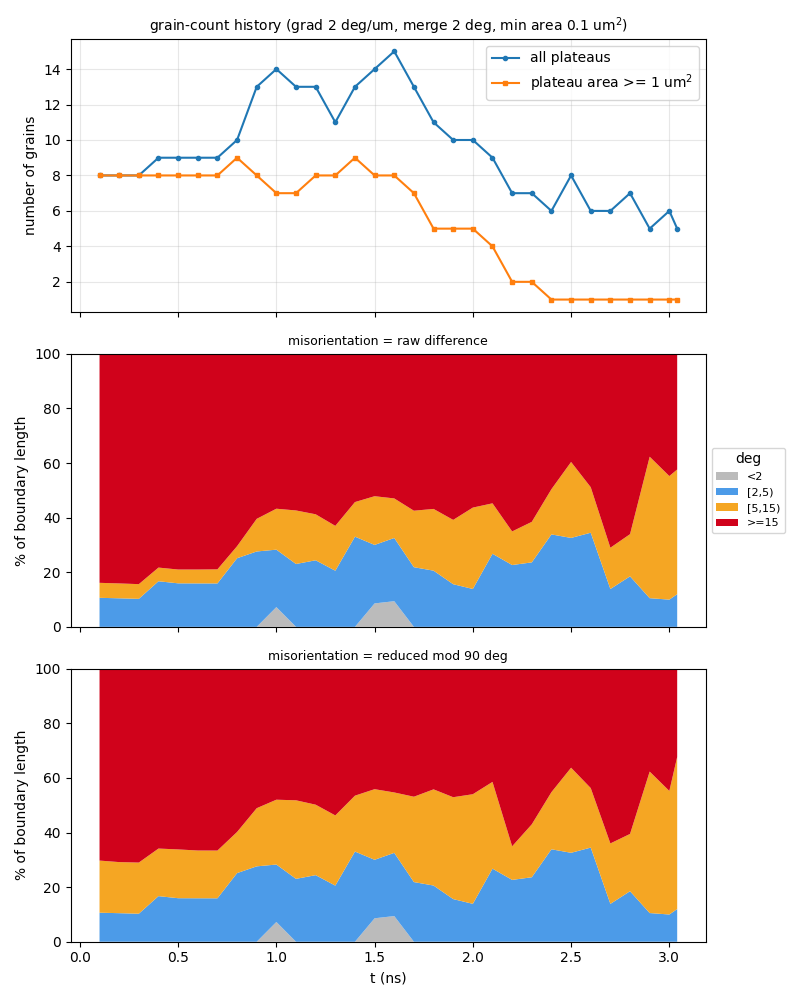

The file beside this chart, header and first rows:
t_ns, step, file, n_grains, n_ge1um2, n_boundaries, boundary_length_um, plateau_area_frac, mean_grain_area_um2, pct_raw_<2, pct_raw_[2,5), pct_raw_[5,15), pct_raw_>=15, mean_raw_deg, pct_sym_<2, pct_sym_[2,5), pct_sym_[5,15), pct_sym_>=15, mean_sym_deg
0.1, 10, a15_up700ms_v2_kt3pcgkm_s10.vtu, 8, 8, 15, 45.93, 0.862, 10.78, 0, 10.63, 5.489, 83.88, 53.04, 0, 10.63, 19.09, 70.28, 24.75
0.2, 20, a15_up700ms_v2_kt3pcgkm_s20.vtu, 8, 8, 15, 46.28, 0.8587, 10.73, 0, 10.45, 5.448, 84.1, 53.1, 0, 10.45, 18.71, 70.84, 24.83
0.3, 30, a15_up700ms_v2_kt3pcgkm_s30.vtu, 8, 8, 15, 46.81, 0.8344, 10.43, 0, 10.26, 5.386, 84.36, 53.44, 0, 10.26, 18.74, 71.01, 24.79
0.4, 40, a15_up700ms_v2_kt3pcgkm_s40.vtu, 9, 8, 17, 50.33, 0.8142, 9.046, 0, 16.7, 5.01, 78.29, 49.56, 0, 16.7, 17.43, 65.88, 23.31
0.5, 50, a15_up700ms_v2_kt3pcgkm_s50.vtu, 9, 8, 17, 49.84, 0.8036, 8.929, 0, 15.94, 5.058, 79, 50.34, 0, 15.94, 17.87, 66.19, 23.27
0.6, 60, a15_up700ms_v2_kt3pcgkm_s60.vtu, 9, 8, 17, 51.16, 0.7866, 8.74, 0, 15.91, 5.087, 79, 50.02, 0, 15.91, 17.5, 66.59, 23.42
0.7, 70, a15_up700ms_v2_kt3pcgkm_s70.vtu, 9, 8, 17, 51.77, 0.7686, 8.54, 0, 15.9, 5.16, 78.94, 49.94, 0, 15.9, 17.49, 66.61, 23.47
0.8, 80, a15_up700ms_v2_kt3pcgkm_s80.vtu, 10, 9, 21, 59.03, 0.7477, 7.477, 0, 25.13, 4.411, 70.46, 44.77, 0, 25.13, 15.07, 59.81, 21.42
0.9, 90, a15_up700ms_v2_kt3pcgkm_s90.vtu, 13, 8, 27, 67.52, 0.727, 5.592, 0, 27.61, 11.95, 60.44, 39.2, 0, 27.61, 21.3, 51.09, 19.18
1, 100, a15_up700ms_v2_kt3pcgkm_s100.vtu, 14, 7, 30, 71.9, 0.7049, 5.035, 7.237, 21.03, 15, 56.73, 36.71, 7.237, 21.03, 23.75, 47.98, 18.37
1.1, 110, a15_up700ms_v2_kt3pcgkm_s110.vtu, 13, 7, 27, 69.39, 0.6803, 5.233, 0, 23.02, 19.6, 57.37, 37.6, 0, 23.02, 28.77, 48.2, 18.51
1.2, 120, a15_up700ms_v2_kt3pcgkm_s120.vtu, 13, 8, 27, 70.15, 0.6416, 4.936, 0, 24.38, 16.85, 58.77, 38.38, 0, 24.38, 25.81, 49.81, 19.08
1.3, 130, a15_up700ms_v2_kt3pcgkm_s130.vtu, 11, 8, 22, 67.84, 0.5933, 5.393, 0, 20.55, 16.44, 63.01, 40.9, 0, 20.55, 25.71, 53.74, 19.99
1.4, 140, a15_up700ms_v2_kt3pcgkm_s140.vtu, 13, 9, 25, 80.01, 0.5457, 4.198, 0, 33.02, 12.68, 54.3, 35.6, 0, 33.02, 20.47, 46.51, 17.64
1.5, 150, a15_up700ms_v2_kt3pcgkm_s150.vtu, 14, 8, 28, 78.69, 0.4937, 3.526, 8.589, 21.42, 17.84, 52.15, 34.68, 8.589, 21.42, 25.86, 44.13, 17.34
1.6, 160, a15_up700ms_v2_kt3pcgkm_s160.vtu, 15, 8, 32, 81.62, 0.4262, 2.842, 9.394, 23.15, 14.49, 52.97, 36.57, 9.394, 23.15, 22.12, 45.33, 17.13
1.7, 170, a15_up700ms_v2_kt3pcgkm_s170.vtu, 13, 7, 27, 70.57, 0.3571, 2.747, 0, 21.84, 20.69, 57.46, 41.67, 0, 21.84, 31.26, 46.89, 19.12
1.8, 180, a15_up700ms_v2_kt3pcgkm_s180.vtu, 11, 5, 22, 67.02, 0.2902, 2.639, 0, 20.58, 22.61, 56.81, 43.42, 0, 20.58, 35.23, 44.2, 17.5
1.9, 190, a15_up700ms_v2_kt3pcgkm_s190.vtu, 10, 5, 18, 59.23, 0.233, 2.33, 0, 15.61, 23.56, 60.83, 46.89, 0, 15.61, 37.31, 47.07, 20.42
2, -1, a15_up700ms_v2_kt3pcgkm_t200.vtu, 10, 5, 19, 62.91, 0.1863, 1.863, 0, 13.87, 29.8, 56.32, 44.7, 0, 13.87, 40.15, 45.97, 19.7
2.1, 210, a15_up700ms_v2_kt3pcgkm_s210.vtu, 9, 4, 16, 59.07, 0.1384, 1.538, 0, 26.77, 18.48, 54.76, 43.12, 0, 26.77, 31.77, 41.47, 18.22
2.2, 220, a15_up700ms_v2_kt3pcgkm_s220.vtu, 7, 2, 12, 41.34, 0.0878, 1.254, 0, 22.64, 12.31, 65.05, 57.77, 0, 22.64, 12.31, 65.05, 22.62
2.3, 230, a15_up700ms_v2_kt3pcgkm_s230.vtu, 7, 2, 12, 42.56, 0.07489, 1.07, 0, 23.61, 14.85, 61.54, 52.81, 0, 23.61, 19.39, 57, 21.04
2.4, 240, a15_up700ms_v2_kt3pcgkm_s240.vtu, 6, 1, 10, 40.27, 0.06371, 1.062, 0, 33.85, 16.57, 49.58, 33.32, 0, 33.85, 20.93, 45.22, 16.73
2.5, 250, a15_up700ms_v2_kt3pcgkm_s250.vtu, 8, 1, 15, 49.15, 0.06208, 0.776, 0, 32.57, 27.82, 39.61, 27.25, 0, 32.57, 31.16, 36.27, 15.57
2.6, 260, a15_up700ms_v2_kt3pcgkm_s260.vtu, 6, 1, 9, 41.61, 0.06197, 1.033, 0, 34.47, 16.67, 48.86, 33.72, 0, 34.47, 21.8, 43.73, 16.3
2.7, 270, a15_up700ms_v2_kt3pcgkm_s270.vtu, 6, 1, 9, 40.7, 0.06597, 1.099, 0, 13.86, 15.12, 71.02, 63.81, 0, 13.86, 22.14, 63.99, 24.55
2.8, 280, a15_up700ms_v2_kt3pcgkm_s280.vtu, 7, 1, 11, 44.96, 0.05281, 0.7544, 0, 18.5, 15.45, 66.05, 61.31, 0, 18.5, 20.98, 60.52, 23.42
2.9, 290, a15_up700ms_v2_kt3pcgkm_s290.vtu, 5, 1, 6, 36.71, 0.04611, 0.9223, 0, 10.5, 51.81, 37.69, 28.83, 0, 10.5, 51.81, 37.69, 13.51
3, 300, a15_up700ms_v2_kt3pcgkm_s300.vtu, 6, 1, 7, 42.77, 0.04151, 0.6918, 0, 9.967, 45.26, 44.77, 31.17, 0, 9.967, 45.26, 44.77, 15.94
3.04, -1, a15_up700ms_v2_kt3pcgkm_stall405.vtu, 5, 1, 7, 33.55, 0.04154, 0.8309, 0, 11.96, 45.66, 42.37, 32.66, 0, 11.96, 55.72, 32.32, 12.17
